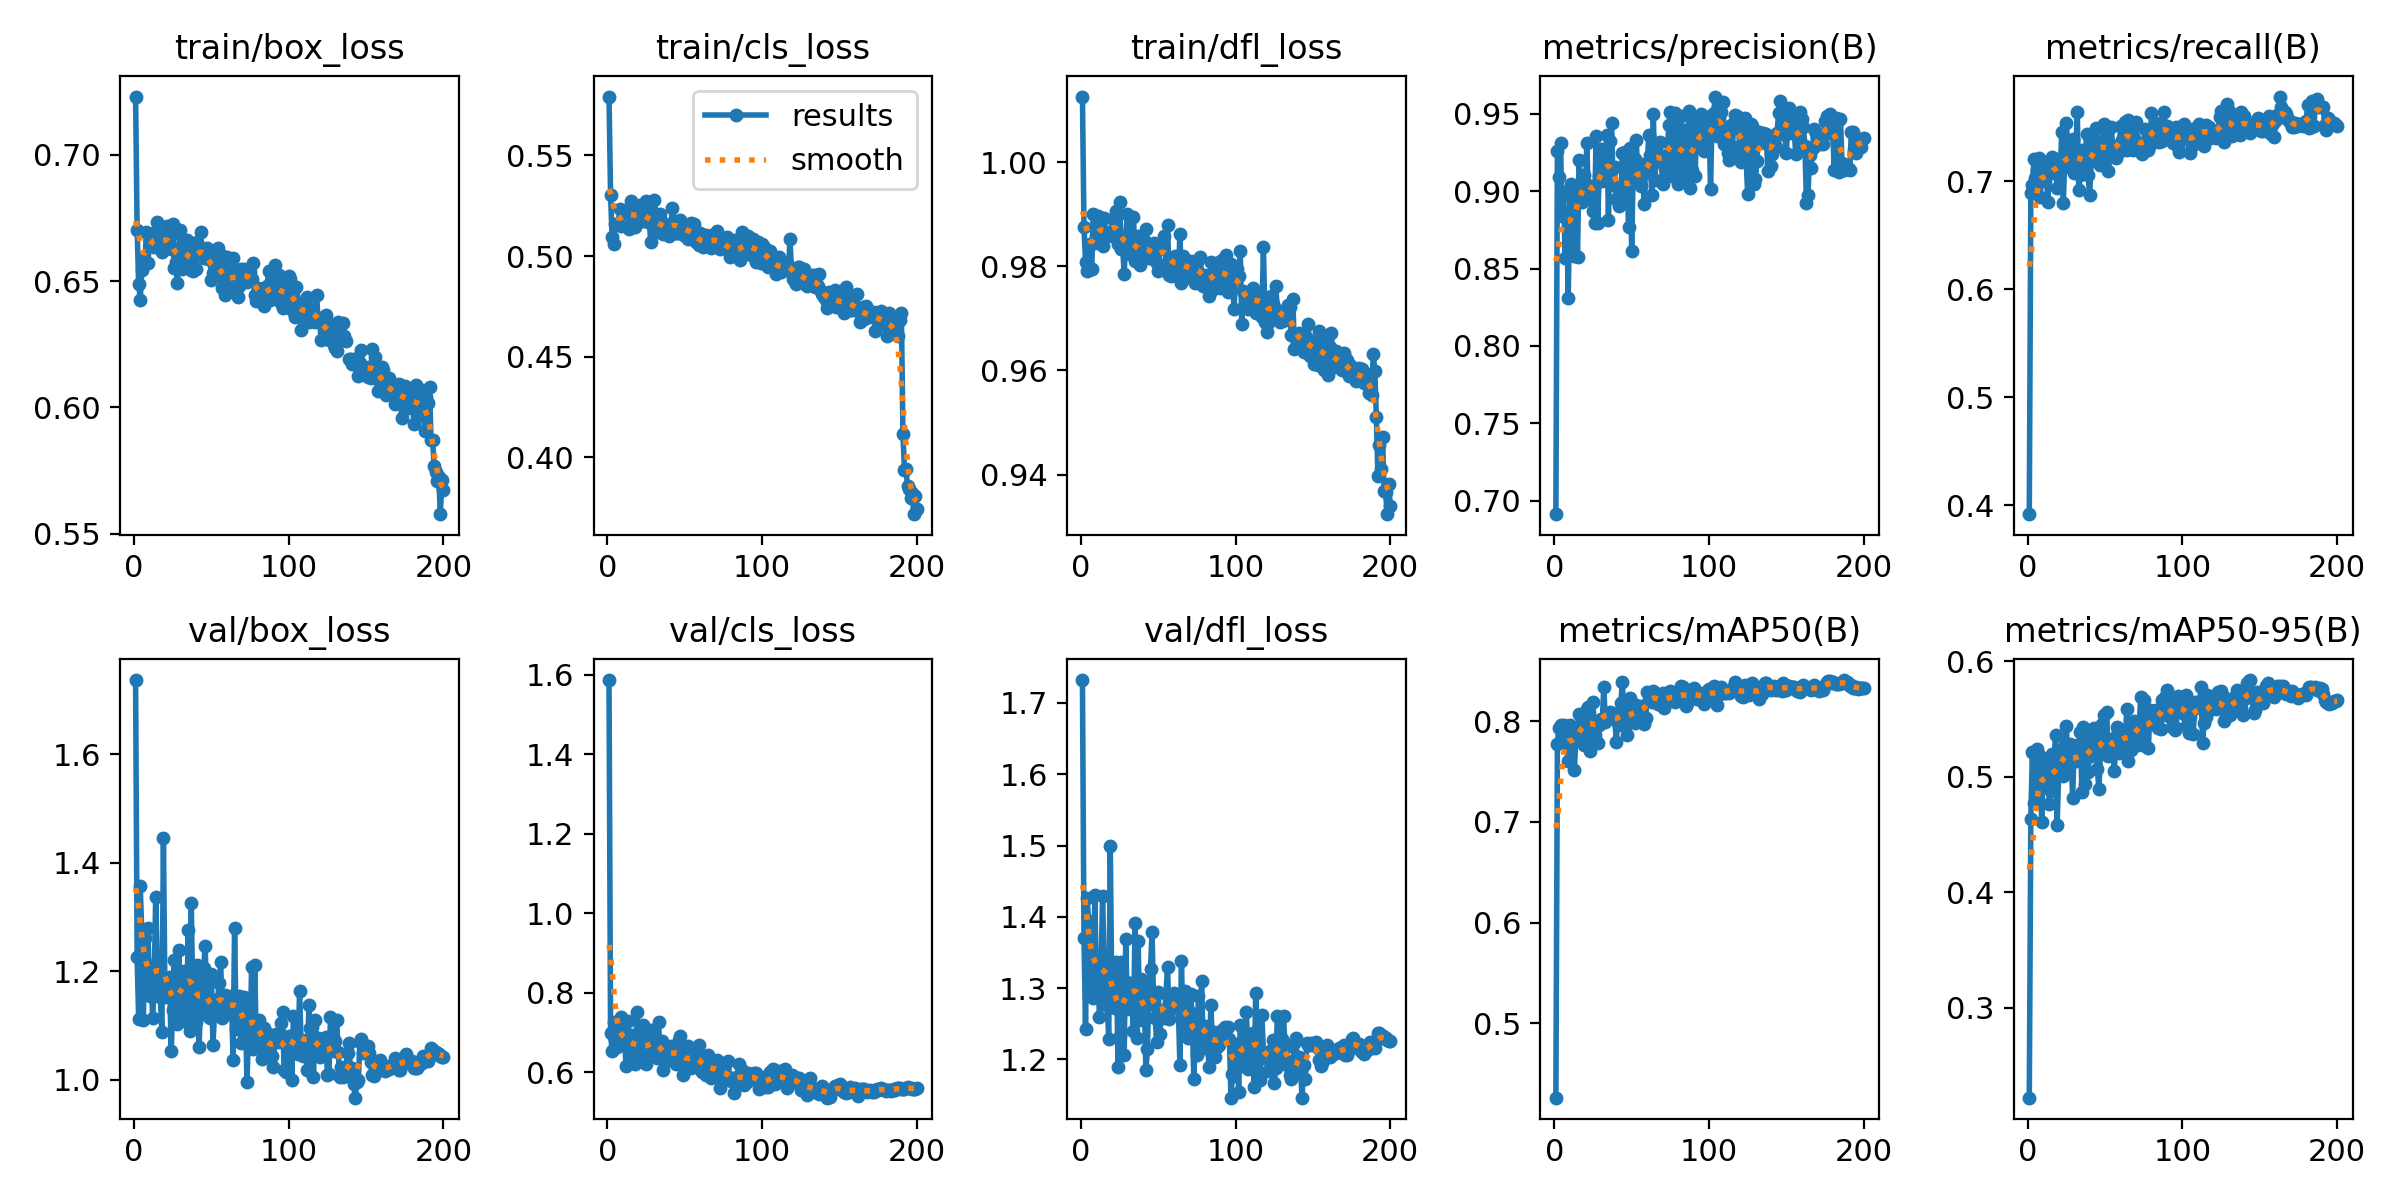

Source data for this figure (header and first rows):
epoch, time, train/box_loss, train/cls_loss, train/dfl_loss, metrics/precision(B), metrics/recall(B), metrics/mAP50(B), metrics/mAP50-95(B), val/box_loss, val/cls_loss, val/dfl_loss, lr/pg0, lr/pg1, lr/pg2
1, 106.4, 0.723, 0.5793, 1.013, 0.6912, 0.3917, 0.4261, 0.2221, 1.737, 1.587, 1.732, 0.06746, 0.0001635, 0.0001635
2, 242.2, 0.6701, 0.5306, 0.9876, 0.9259, 0.6895, 0.7772, 0.4637, 1.225, 0.6983, 1.371, 0.03429, 0.0003286, 0.0003286
3, 312, 0.649, 0.5095, 0.9809, 0.9089, 0.6964, 0.793, 0.5219, 1.111, 0.6527, 1.243, 0.001121, 0.0004919, 0.0004919
4, 402, 0.6425, 0.506, 0.9791, 0.9312, 0.7206, 0.7965, 0.477, 1.357, 0.7254, 1.426, 0.0004926, 0.0004926, 0.0004926
5, 481.3, 0.6542, 0.516, 0.9793, 0.8841, 0.7028, 0.7859, 0.4772, 1.272, 0.6835, 1.395, 0.0004901, 0.0004901, 0.0004901
6, 579.4, 0.6585, 0.5159, 0.9844, 0.8993, 0.7104, 0.7957, 0.5246, 1.111, 0.6625, 1.291, 0.0004876, 0.0004876, 0.0004876
7, 668.8, 0.6569, 0.5157, 0.9794, 0.8569, 0.7218, 0.7899, 0.4924, 1.261, 0.6866, 1.35, 0.0004852, 0.0004852, 0.0004852
8, 755, 0.6692, 0.5235, 0.9901, 0.8823, 0.6856, 0.7766, 0.5181, 1.169, 0.7093, 1.286, 0.0004827, 0.0004827, 0.0004827
9, 842.5, 0.6573, 0.5148, 0.9846, 0.8313, 0.705, 0.7608, 0.4613, 1.28, 0.7384, 1.43, 0.0004802, 0.0004802, 0.0004802
10, 920.7, 0.6657, 0.5219, 0.9858, 0.8966, 0.7116, 0.7962, 0.5052, 1.153, 0.6871, 1.306, 0.0004777, 0.0004777, 0.0004777
11, 1058, 0.6682, 0.5216, 0.9898, 0.9044, 0.7001, 0.7772, 0.5044, 1.196, 0.6875, 1.326, 0.0004752, 0.0004752, 0.0004752
12, 1148, 0.6692, 0.5231, 0.9871, 0.9006, 0.7082, 0.789, 0.5154, 1.114, 0.6146, 1.259, 0.0004728, 0.0004728, 0.0004728
13, 1253, 0.6633, 0.522, 0.9893, 0.8582, 0.6809, 0.7519, 0.5015, 1.174, 0.7299, 1.322, 0.0004703, 0.0004703, 0.0004703
14, 1365, 0.664, 0.5132, 0.9839, 0.8939, 0.7101, 0.7863, 0.4761, 1.337, 0.6912, 1.429, 0.0004678, 0.0004678, 0.0004678
15, 1499, 0.6735, 0.5275, 0.9893, 0.8578, 0.7161, 0.7866, 0.4876, 1.218, 0.6931, 1.341, 0.0004654, 0.0004654, 0.0004654
16, 1614, 0.668, 0.5215, 0.9864, 0.92, 0.7228, 0.807, 0.5201, 1.161, 0.632, 1.276, 0.0004629, 0.0004629, 0.0004629
17, 1674, 0.6644, 0.5213, 0.986, 0.9041, 0.7081, 0.7967, 0.5144, 1.152, 0.6672, 1.28, 0.0004604, 0.0004604, 0.0004604
18, 1776, 0.6615, 0.5144, 0.9865, 0.8932, 0.7211, 0.7871, 0.536, 1.087, 0.6199, 1.228, 0.0004579, 0.0004579, 0.0004579
19, 1906, 0.663, 0.5203, 0.9866, 0.9102, 0.6934, 0.7765, 0.4586, 1.445, 0.7506, 1.5, 0.0004554, 0.0004554, 0.0004554
20, 2012, 0.6645, 0.5182, 0.9859, 0.8988, 0.7125, 0.8082, 0.5029, 1.152, 0.6535, 1.282, 0.000453, 0.000453, 0.000453
21, 2141, 0.6717, 0.5256, 0.9892, 0.9313, 0.7085, 0.8117, 0.5189, 1.166, 0.6705, 1.275, 0.0004505, 0.0004505, 0.0004505
22, 2201, 0.6711, 0.5245, 0.9888, 0.8953, 0.7459, 0.8145, 0.5244, 1.18, 0.6441, 1.272, 0.000448, 0.000448, 0.000448
23, 2288, 0.6674, 0.5176, 0.9907, 0.9034, 0.6802, 0.7706, 0.501, 1.189, 0.7184, 1.337, 0.0004456, 0.0004456, 0.0004456
24, 2435, 0.6627, 0.5181, 0.9843, 0.9036, 0.7228, 0.7972, 0.5285, 1.052, 0.6492, 1.189, 0.0004431, 0.0004431, 0.0004431
25, 2525, 0.6724, 0.5275, 0.9925, 0.8871, 0.7536, 0.8189, 0.5445, 1.129, 0.6203, 1.232, 0.0004406, 0.0004406, 0.0004406
26, 2586, 0.6552, 0.5168, 0.9833, 0.8793, 0.717, 0.786, 0.503, 1.221, 0.6698, 1.337, 0.0004381, 0.0004381, 0.0004381
27, 2702, 0.6576, 0.5174, 0.9837, 0.936, 0.7132, 0.7987, 0.5283, 1.12, 0.6594, 1.271, 0.0004356, 0.0004356, 0.0004356
28, 2790, 0.6491, 0.5071, 0.9785, 0.8797, 0.7121, 0.7779, 0.522, 1.103, 0.7074, 1.206, 0.0004332, 0.0004332, 0.0004332
29, 2865, 0.6633, 0.5225, 0.9856, 0.9099, 0.7392, 0.7965, 0.4818, 1.238, 0.6889, 1.369, 0.0004307, 0.0004307, 0.0004307
30, 2974, 0.6701, 0.5277, 0.9901, 0.9273, 0.7076, 0.8018, 0.5244, 1.111, 0.6657, 1.271, 0.0004282, 0.0004282, 0.0004282
31, 3074, 0.6548, 0.5134, 0.9831, 0.9067, 0.7217, 0.7996, 0.5141, 1.159, 0.6758, 1.308, 0.0004258, 0.0004258, 0.0004258
32, 3168, 0.6629, 0.5119, 0.9823, 0.9209, 0.7646, 0.8344, 0.5277, 1.199, 0.6364, 1.307, 0.0004233, 0.0004233, 0.0004233
33, 3275, 0.6635, 0.5171, 0.9837, 0.9119, 0.6919, 0.7989, 0.5153, 1.199, 0.7267, 1.277, 0.0004208, 0.0004208, 0.0004208
34, 3342, 0.666, 0.5207, 0.9896, 0.9366, 0.7055, 0.8042, 0.5389, 1.106, 0.6402, 1.24, 0.0004183, 0.0004183, 0.0004183
35, 3433, 0.6592, 0.5169, 0.9811, 0.8816, 0.7293, 0.8065, 0.4867, 1.277, 0.6789, 1.391, 0.0004158, 0.0004158, 0.0004158
36, 3517, 0.6579, 0.5112, 0.9859, 0.9323, 0.7264, 0.8094, 0.5435, 1.089, 0.6064, 1.23, 0.0004134, 0.0004134, 0.0004134
37, 3609, 0.6543, 0.5131, 0.9825, 0.9442, 0.7125, 0.8079, 0.4936, 1.326, 0.6518, 1.367, 0.0004109, 0.0004109, 0.0004109
38, 3723, 0.6539, 0.514, 0.9803, 0.904, 0.7437, 0.8051, 0.5343, 1.141, 0.641, 1.256, 0.0004084, 0.0004084, 0.0004084
39, 3877, 0.6619, 0.512, 0.9824, 0.9159, 0.7061, 0.8064, 0.5041, 1.173, 0.6638, 1.312, 0.0004059, 0.0004059, 0.0004059
40, 3937, 0.6548, 0.5102, 0.9824, 0.8953, 0.6872, 0.7797, 0.5215, 1.107, 0.63, 1.283, 0.0004035, 0.0004035, 0.0004035
41, 4037, 0.6653, 0.5155, 0.9851, 0.8939, 0.7189, 0.7978, 0.5183, 1.212, 0.6657, 1.286, 0.000401, 0.000401, 0.000401
42, 4129, 0.6625, 0.5242, 0.9871, 0.8906, 0.7326, 0.7964, 0.5419, 1.06, 0.661, 1.185, 0.0003985, 0.0003985, 0.0003985
43, 4253, 0.6694, 0.5174, 0.9827, 0.8948, 0.7396, 0.818, 0.5421, 1.133, 0.6346, 1.214, 0.0003961, 0.0003961, 0.0003961
44, 4368, 0.6602, 0.5118, 0.9816, 0.9246, 0.7498, 0.8393, 0.5411, 1.15, 0.6201, 1.3, 0.0003936, 0.0003936, 0.0003936
45, 4516, 0.659, 0.5117, 0.9817, 0.9006, 0.7245, 0.797, 0.5069, 1.206, 0.6518, 1.327, 0.0003911, 0.0003911, 0.0003911
46, 4630, 0.6596, 0.5172, 0.9838, 0.9253, 0.7281, 0.7954, 0.4892, 1.247, 0.6803, 1.379, 0.0003886, 0.0003886, 0.0003886
47, 4731, 0.6631, 0.5178, 0.9845, 0.9094, 0.715, 0.7865, 0.5204, 1.128, 0.6918, 1.277, 0.0003861, 0.0003861, 0.0003861
48, 4863, 0.6587, 0.5112, 0.9813, 0.8768, 0.7266, 0.8006, 0.5458, 1.118, 0.6219, 1.258, 0.0003837, 0.0003837, 0.0003837
49, 4953, 0.6603, 0.5161, 0.9807, 0.9281, 0.7529, 0.8227, 0.5538, 1.113, 0.5941, 1.224, 0.0003812, 0.0003812, 0.0003812
50, 5059, 0.6506, 0.5101, 0.979, 0.8612, 0.7492, 0.8106, 0.5275, 1.194, 0.6357, 1.295, 0.0003787, 0.0003787, 0.0003787
51, 5180, 0.653, 0.5152, 0.9833, 0.9163, 0.7231, 0.8091, 0.5566, 1.065, 0.6197, 1.236, 0.0003763, 0.0003763, 0.0003763
52, 5292, 0.6519, 0.5085, 0.9839, 0.9208, 0.7093, 0.7982, 0.518, 1.121, 0.6654, 1.265, 0.0003738, 0.0003738, 0.0003738
53, 5384, 0.6565, 0.514, 0.9835, 0.933, 0.723, 0.8164, 0.5284, 1.134, 0.6307, 1.269, 0.0003713, 0.0003713, 0.0003713
54, 5491, 0.663, 0.5165, 0.9859, 0.9067, 0.75, 0.8071, 0.5323, 1.148, 0.6112, 1.259, 0.0003688, 0.0003688, 0.0003688
55, 5588, 0.6581, 0.5092, 0.9804, 0.9099, 0.7298, 0.8116, 0.5245, 1.178, 0.648, 1.291, 0.0003663, 0.0003663, 0.0003663
56, 5650, 0.6603, 0.5159, 0.988, 0.9036, 0.7323, 0.812, 0.5055, 1.217, 0.6575, 1.33, 0.0003639, 0.0003639, 0.0003639
57, 5752, 0.6471, 0.5072, 0.9784, 0.9173, 0.7212, 0.8146, 0.5357, 1.114, 0.6139, 1.257, 0.0003614, 0.0003614, 0.0003614
58, 5867, 0.6486, 0.5077, 0.9781, 0.8918, 0.7274, 0.797, 0.5431, 1.119, 0.6472, 1.272, 0.0003589, 0.0003589, 0.0003589
59, 5947, 0.6447, 0.5056, 0.9801, 0.9146, 0.7274, 0.803, 0.521, 1.155, 0.6689, 1.278, 0.0003565, 0.0003565, 0.0003565
60, 6043, 0.6593, 0.5117, 0.9806, 0.9126, 0.7513, 0.8292, 0.5373, 1.132, 0.6284, 1.294, 0.000354, 0.000354, 0.000354
... 140 more rows
